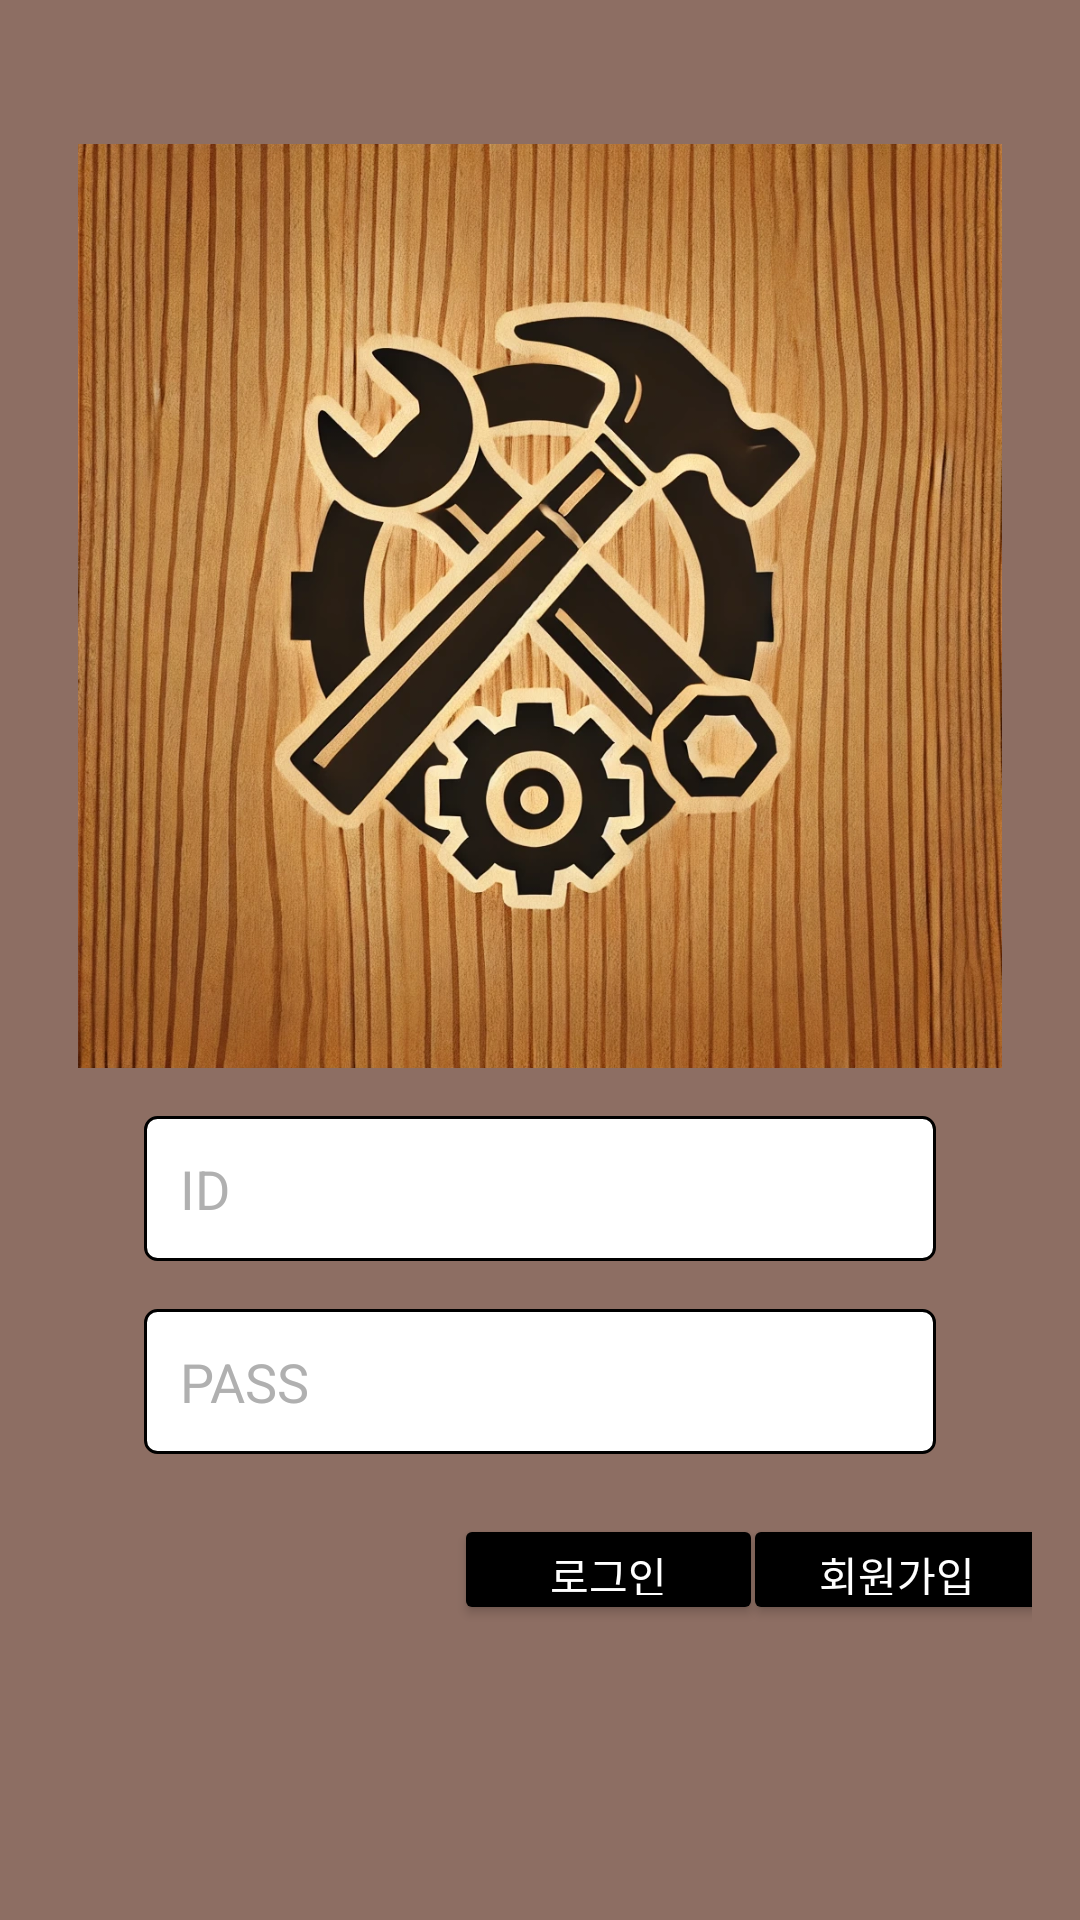

This screen was rendered from an Android layout file. Write that file and the resources it references.
<!-- AndroidManifest.xml: application theme Theme.TestSpringRestApp -->
<!-- res/layout/activity_main1.xml -->
<?xml version="1.0" encoding="utf-8"?>
<ScrollView xmlns:android="http://schemas.android.com/apk/res/android"
    xmlns:app="http://schemas.android.com/apk/res-auto"
    xmlns:tools="http://schemas.android.com/tools"
    android:layout_width="match_parent"
    android:layout_height="match_parent"
    android:background="@color/khaki_green"
    tools:context="com.busanit501.androidstudioproject3.lhj.MainActivity">

    <androidx.constraintlayout.widget.ConstraintLayout
        android:layout_width="match_parent"
        android:layout_height="wrap_content"
        android:padding="16dp">


        <ImageButton
            android:id="@+id/btnOptions"
            android:layout_width="wrap_content"
            android:layout_height="wrap_content"
            android:background="@null"
            android:src="@drawable/ic_menu"
            android:contentDescription="@string/options_menu"
            app:tint="@color/black"
            app:layout_constraintEnd_toEndOf="parent"
            app:layout_constraintTop_toTopOf="parent"
            android:layout_marginTop="16dp"
            android:layout_marginEnd="16dp" />


        <ImageView
            android:id="@+id/toolImageView"
            android:layout_width="0dp"
            android:layout_height="308dp"
            android:layout_marginTop="16dp"
            android:scaleType="centerInside"
            android:src="@drawable/toollogo"
            app:layout_constraintEnd_toEndOf="parent"
            app:layout_constraintStart_toStartOf="parent"
            app:layout_constraintTop_toBottomOf="@id/btnOptions" />


        <EditText
            android:id="@+id/etId"
            android:layout_width="0dp"
            android:layout_height="wrap_content"
            android:hint="ID"
            android:inputType="text"
            android:background="@drawable/edittext_background"
            android:textColor="@color/black"
            android:textColorHint="@color/gray"
            android:padding="12dp"
            app:layout_constraintTop_toBottomOf="@id/toolImageView"
            app:layout_constraintStart_toStartOf="parent"
            app:layout_constraintEnd_toEndOf="parent"
            android:layout_marginTop="16dp"
            android:layout_marginStart="32dp"
            android:layout_marginEnd="32dp"/>



        <EditText
            android:id="@+id/etPassword"
            android:layout_width="0dp"
            android:layout_height="wrap_content"
            android:hint="PASS"
            android:inputType="textPassword"
            android:padding="12dp"
            android:background="@drawable/edittext_background"
            android:textColor="@color/black"
            android:textColorHint="@color/gray"
            app:layout_constraintTop_toBottomOf="@id/etId"
            app:layout_constraintStart_toStartOf="parent"
            app:layout_constraintEnd_toEndOf="parent"
            android:layout_marginTop="16dp"
            android:layout_marginStart="32dp"
            android:layout_marginEnd="32dp"/>



        <Button
            android:id="@+id/btnLogin"
            android:layout_width="103dp"
            android:layout_height="37dp"
            android:layout_marginStart="140dp"
            android:layout_marginTop="20dp"
            android:layout_marginEnd="8dp"
            android:text="로그인"
            android:backgroundTint="@color/black"
            android:textColor="@color/white"
            app:layout_constraintEnd_toStartOf="@id/btnSignUp"
            app:layout_constraintStart_toStartOf="parent"
            app:layout_constraintTop_toBottomOf="@id/etPassword" />


        <Button
            android:id="@+id/btnSignUp"
            android:layout_width="103dp"
            android:layout_height="37dp"
            android:layout_marginStart="-15dp"
            android:layout_marginTop="20dp"
            android:text="회원가입"
            android:backgroundTint="@color/black"
            android:textColor="@color/white"
            app:layout_constraintEnd_toEndOf="parent"
            app:layout_constraintStart_toEndOf="@id/btnLogin"
            app:layout_constraintTop_toBottomOf="@id/etPassword" />

    </androidx.constraintlayout.widget.ConstraintLayout>
</ScrollView>
<!-- resources referenced by this layout -->
<resources>
  <color name="black">#000000</color>
  <color name="gray">#B0B0B0</color>
  <color name="khaki_green">#8D6E63</color>
  <color name="white">#FFFFFF</color>
  <!-- drawable edittext_background (drawable) -->
  <shape xmlns:android="http://schemas.android.com/apk/res/android">
      <solid android:color="@color/white" />
      <stroke android:width="1dp" android:color="@color/black" />
      <corners android:radius="4dp" />
  </shape>
  <!-- drawable toollogo: png bitmap (drawable, 392692 bytes) -->
  <string name="options_menu">옵션 메뉴</string>
  <style name="Theme.TestSpringRestApp" parent="Base.Theme.TestSpringRestApp" />
  <style name="Base.Theme.TestSpringRestApp" parent="Theme.Material3.DayNight.NoActionBar">
  
      </style>
</resources>
